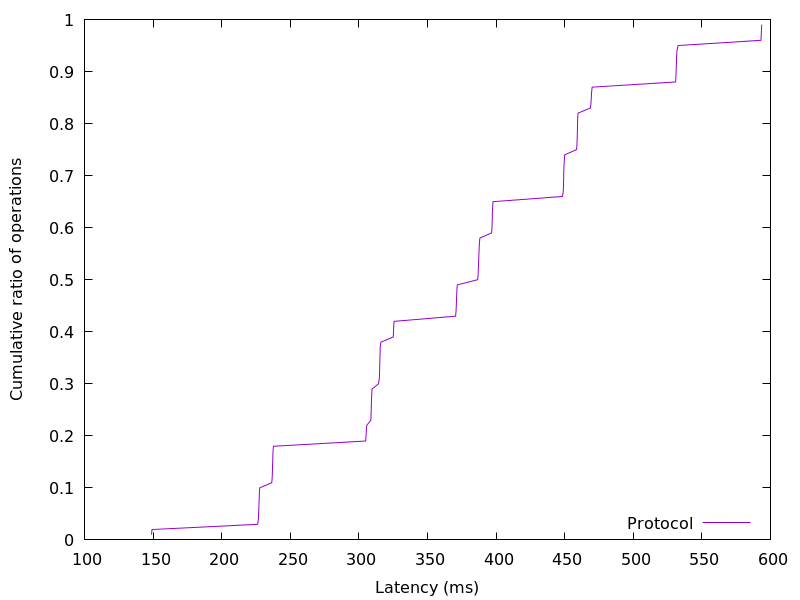

Source data for this figure (header and first rows):
148.91136, 0.01
149.2, 0.02
226.2, 0.03
226.8, 0.04
226.9, 0.05
227.1, 0.06
227.2, 0.07
227.4, 0.08
227.5, 0.09
227.7, 0.1
236.5, 0.11
236.8, 0.12
237, 0.13
237.1, 0.14
237.2, 0.15
237.3, 0.16
237.4, 0.17
237.8, 0.18
305, 0.19
305.2, 0.2
305.5, 0.21
305.7, 0.22
308.8, 0.23
308.9, 0.24
309, 0.25
309.1, 0.26
309.2, 0.27
309.4, 0.28
309.6, 0.29
314.3, 0.3
314.9, 0.31
315.1, 0.32
315.2, 0.33
315.3, 0.34
315.3, 0.35
315.5, 0.36
315.6, 0.37
316.1, 0.38
325.1, 0.39
325.3, 0.4
325.4, 0.41
325.7, 0.42
370.5, 0.43
370.8, 0.44
371, 0.45
371.2, 0.46
371.3, 0.47
371.5, 0.48
371.7, 0.49
386.6, 0.5
387, 0.51
387.1, 0.52
387.2, 0.53
387.3, 0.54
387.5, 0.55
387.7, 0.56
387.9, 0.57
388.2, 0.58
396.8, 0.59
397.1, 0.6
397.1, 0.61
... 38 more rows
